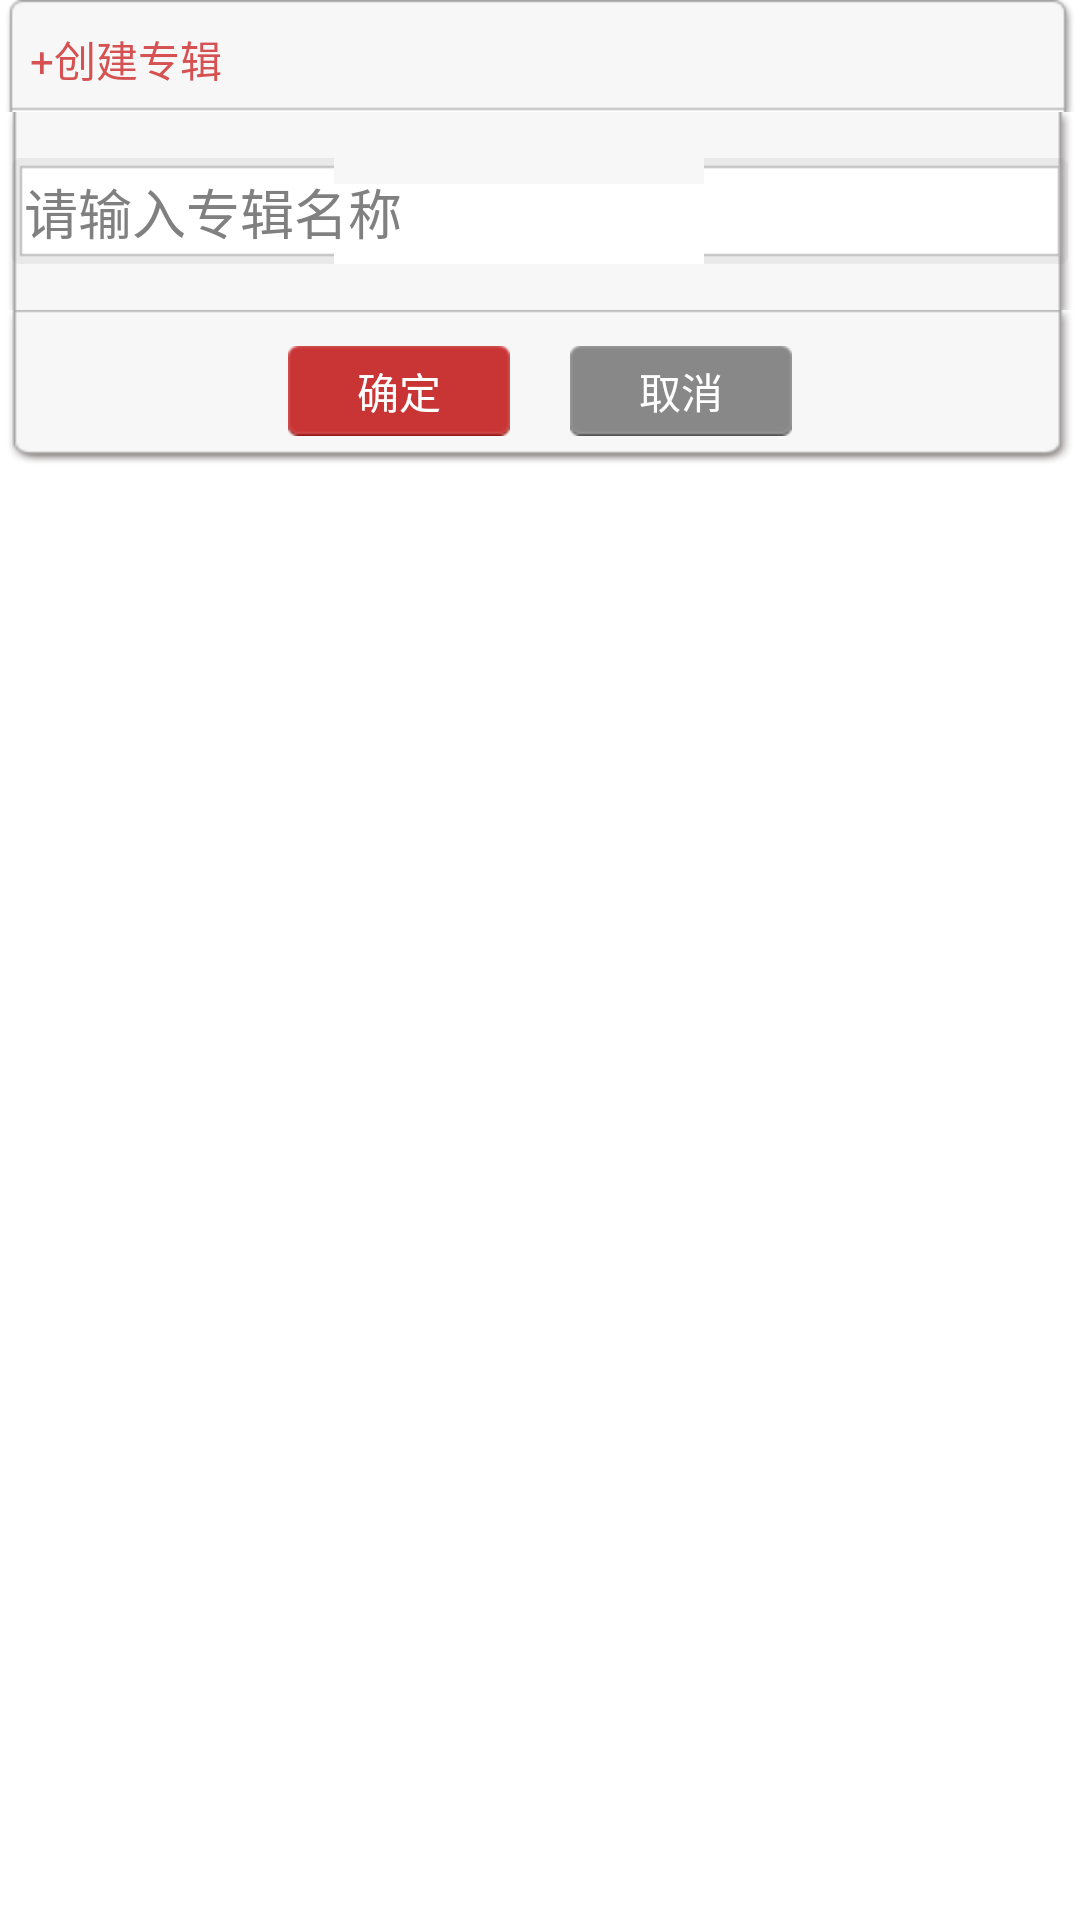

Produce the Android XML layout that renders to this screen, including the resource entries it uses.
<!-- AndroidManifest.xml: application theme AppTheme -->
<!-- res/layout/create_col_view.xml -->
<?xml version="1.0" encoding="utf-8"?>
<LinearLayout
	android:layout_width="match_parent" 
	android:layout_height="match_parent" 
	android:orientation="vertical"
	android:layout_gravity="center"
	xmlns:android="http://schemas.android.com/apk/res/android">
	
    <TextView 
        android:layout_width="match_parent"
        android:layout_height="wrap_content"
        android:text="@string/create_collection"
        android:textColor="#d65152"
        android:background="@drawable/create_top"
        android:gravity="center_vertical"
        />
    
    <LinearLayout
        android:layout_width="match_parent"
        android:layout_height="wrap_content" 
        android:background="@drawable/create_middle"
        android:gravity="center"
        >
        <EditText 
            android:id="@+id/et_col_name"
            android:layout_width="match_parent"
            android:layout_height="wrap_content"
            android:singleLine="true"
            android:hint="@string/please_input_col_name"
            android:maxLength="60"
            android:background="@drawable/create_editor_bg"
            android:layout_marginLeft="4dip"
            android:layout_marginRight="4dip"
            />
    </LinearLayout>
    
    <LinearLayout
        android:layout_width="match_parent"
        android:layout_height="wrap_content"
        android:gravity="center"
        android:background="@drawable/create_bottom" 
        >
        <Button 
            android:id="@+id/btn_ok"
            android:layout_width="wrap_content"
            android:layout_height="wrap_content"
            android:text="@string/ok"
            android:textColor="@color/white"
            android:background="@drawable/create_red_selector"
            />
        
        <Button 
            android:id="@+id/btn_cancel"
            android:layout_width="wrap_content"
            android:layout_height="wrap_content"
            android:text="@string/cancel"
            android:layout_marginLeft="20dp"
            android:textColor="@color/white"
            android:background="@drawable/create_gray_selector"
            />
    </LinearLayout>
    
    
</LinearLayout>
<!-- resources referenced by this layout -->
<resources>
  <color name="white">#ffffff</color>
  <!-- drawable create_bottom: png bitmap (drawable-hdpi, 1862 bytes) -->
  <!-- drawable create_gray_selector (drawable-hdpi) -->
  <?xml version="1.0" encoding="utf-8"?>
  
  <selector xmlns:android="http://schemas.android.com/apk/res/android">
      <item android:drawable="@drawable/create_gray_over"
            android:state_pressed="true" />
      <item android:drawable="@drawable/create_gray_over"
            android:state_focused="true" />
      <item android:drawable="@drawable/create_gray_nor" />
  </selector>
  <!-- drawable create_middle: png bitmap (drawable-hdpi, 1437 bytes) -->
  <!-- drawable create_red_selector (drawable-hdpi) -->
  <?xml version="1.0" encoding="utf-8"?>
  
  <selector xmlns:android="http://schemas.android.com/apk/res/android">
      <item android:drawable="@drawable/create_red_over"
            android:state_pressed="true" />
      <item android:drawable="@drawable/create_red_over"
            android:state_focused="true" />
      <item android:drawable="@drawable/create_red_nor" />
  </selector>
  <string name="cancel">取消</string>
  <string name="create_collection">+创建专辑</string>
  <string name="ok">确定</string>
  <string name="please_input_col_name">请输入专辑名称</string>
  <style name="AppTheme" parent="AppBaseTheme">
          
      </style>
  <!-- drawable create_gray_over: png bitmap (drawable-hdpi, 1384 bytes) -->
  <!-- drawable create_gray_nor: png bitmap (drawable-hdpi, 1371 bytes) -->
  <!-- drawable create_red_over: png bitmap (drawable-hdpi, 1409 bytes) -->
  <!-- drawable create_red_nor: png bitmap (drawable-hdpi, 1405 bytes) -->
  <style name="AppBaseTheme" parent="android:Theme.Light">
          
      </style>
</resources>
